9-way image classification set "cropped_dataset" from GitHub (vkerem0/visionfortress); label vocabulary: demoman, engineer, heavy, medic, pyro, scout, sniper, soldier, spy.

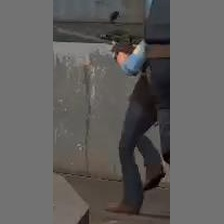
Label: sniper

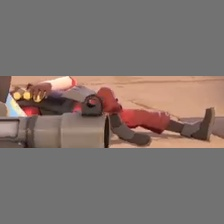
Label: demoman

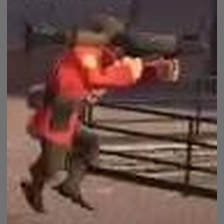
Label: soldier

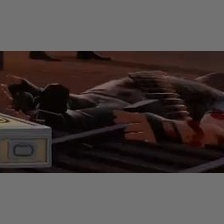
Label: heavy

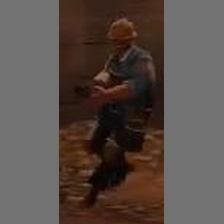
Label: engineer

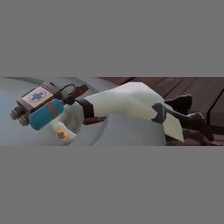
Label: medic
